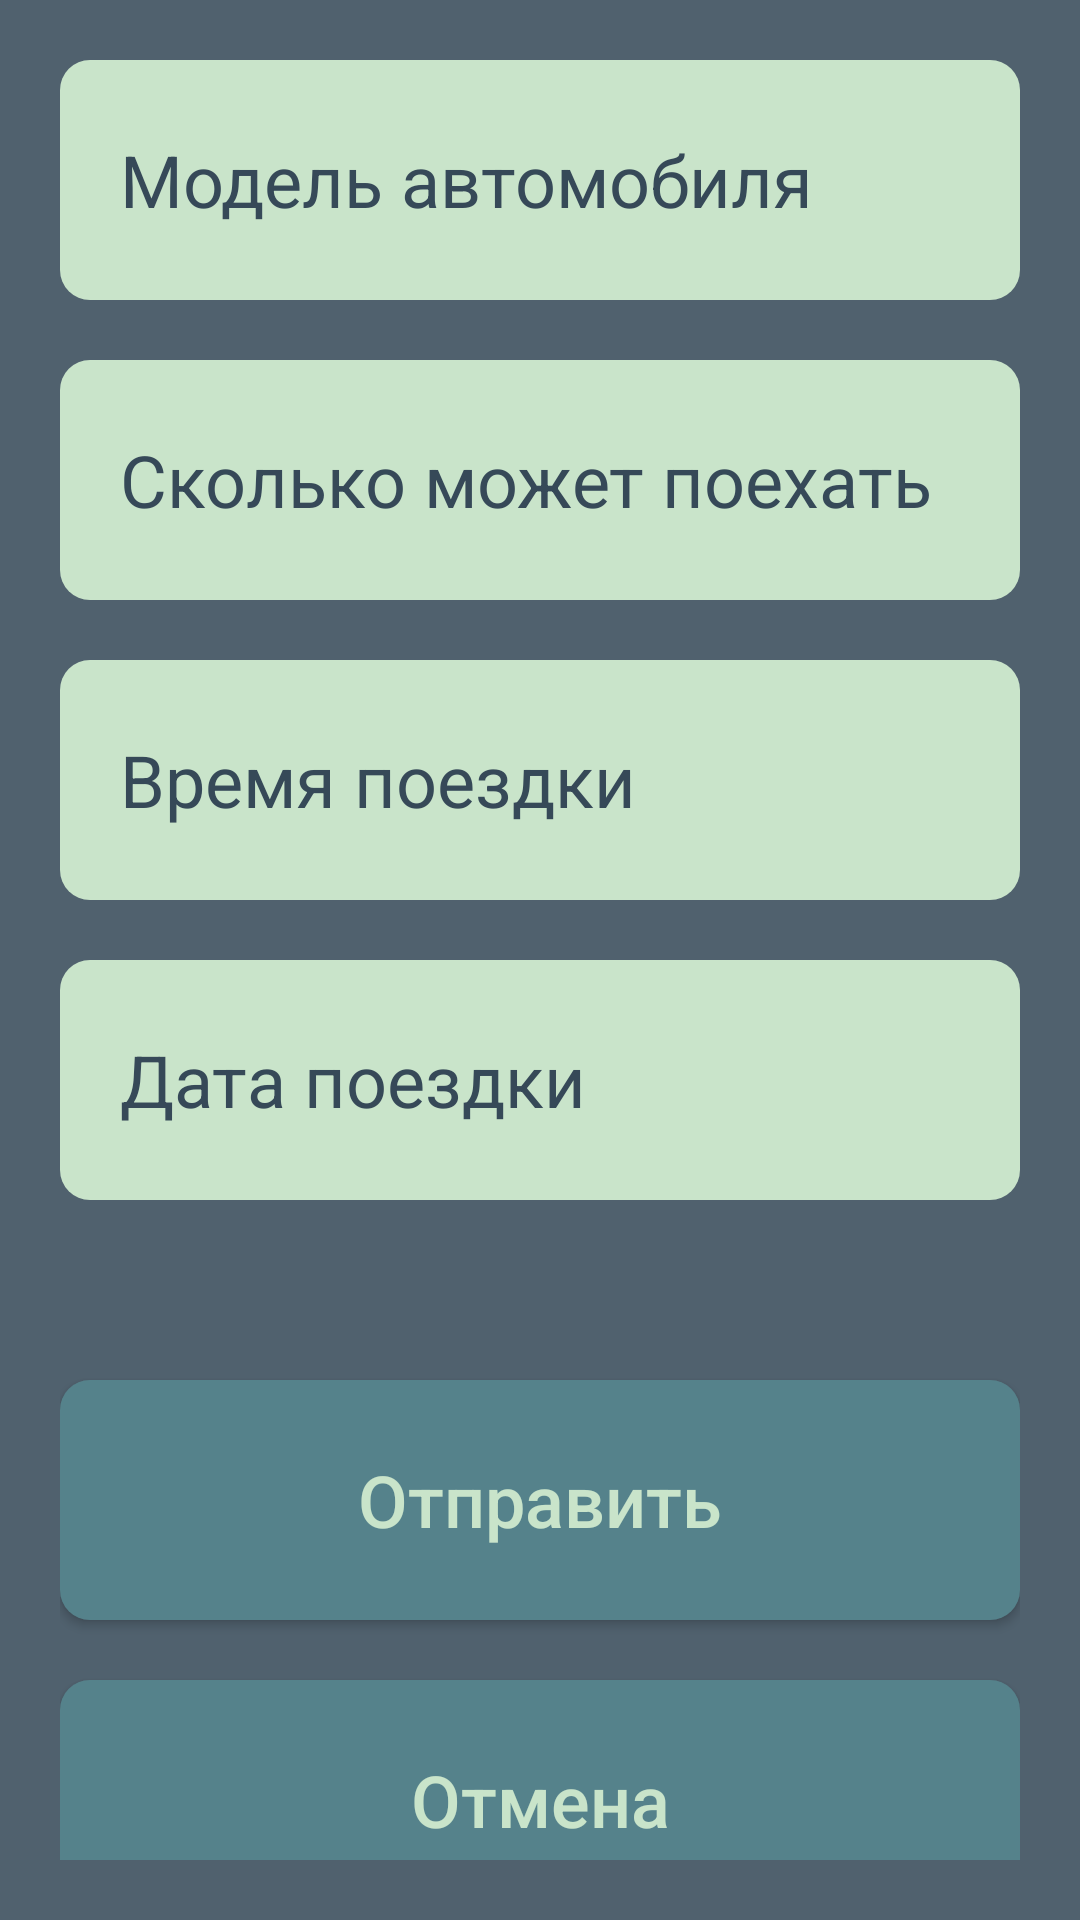

This screen was rendered from an Android layout file. Write that file and the resources it references.
<!-- AndroidManifest.xml: application theme Theme.Hakatonus -->
<!-- res/layout/travel_create_driver.xml -->
<?xml version="1.0" encoding="utf-8"?>
<LinearLayout xmlns:android="http://schemas.android.com/apk/res/android"
    android:layout_width="match_parent"
    android:layout_height="match_parent"
    xmlns:app="http://schemas.android.com/apk/res-auto"
    android:background="@color/bg1"
    android:backgroundTint="#ddffffff"
    android:backgroundTintMode="multiply"
    android:orientation="vertical"
    android:padding="20dp">

    <EditText
        android:id="@+id/model"
        android:layout_width="match_parent"
        android:layout_height="80dp"
        android:background="@drawable/box_btn_bg"
        android:hint="Модель автомобиля"
        android:inputType="textEmailAddress"
        android:paddingLeft="20dp"
        android:textColorHint="@color/bg1"
        android:textColor="@color/bg1"
        android:textSize="24sp"
        android:backgroundTint="@color/txt_color"
        app:layout_constraintEnd_toEndOf="parent"
        app:layout_constraintStart_toStartOf="parent"
        app:layout_constraintTop_toTopOf="parent"
        android:layout_marginBottom="20dp"/>

    <EditText
        android:id="@+id/capacity"
        android:layout_width="match_parent"
        android:layout_height="80dp"
        android:background="@drawable/box_btn_bg"
        android:hint="Сколько может поехать"
        android:inputType="textEmailAddress"
        android:paddingLeft="20dp"
        android:textColorHint="@color/bg1"
        android:textColor="@color/bg1"
        android:textSize="24sp"
        android:backgroundTint="@color/txt_color"
        app:layout_constraintEnd_toEndOf="parent"
        app:layout_constraintStart_toStartOf="parent"
        app:layout_constraintTop_toTopOf="parent"
        android:layout_marginBottom="20dp"/>

    <EditText
        android:id="@+id/time"
        android:layout_width="match_parent"
        android:layout_height="80dp"
        android:background="@drawable/box_btn_bg"
        android:hint="Время поездки"
        android:inputType="textEmailAddress"
        android:paddingLeft="20dp"
        android:textColorHint="@color/bg1"
        android:textColor="@color/bg1"
        android:textSize="24sp"
        android:backgroundTint="@color/txt_color"
        app:layout_constraintEnd_toEndOf="parent"
        app:layout_constraintStart_toStartOf="parent"
        app:layout_constraintTop_toTopOf="parent"
        android:layout_marginBottom="20dp"/>

    <EditText
        android:id="@+id/date"
        android:layout_width="match_parent"
        android:layout_height="80dp"
        android:background="@drawable/box_btn_bg"
        android:hint="Дата поездки"
        android:inputType="textEmailAddress"
        android:paddingLeft="20dp"
        android:textColorHint="@color/bg1"
        android:textColor="@color/bg1"
        android:textSize="24sp"
        android:backgroundTint="@color/txt_color"
        app:layout_constraintEnd_toEndOf="parent"
        app:layout_constraintStart_toStartOf="parent"
        app:layout_constraintTop_toTopOf="parent"
        android:layout_marginBottom="20dp"/>

    <androidx.appcompat.widget.AppCompatButton
        android:id="@+id/send"
        android:layout_width="match_parent"
        android:layout_height="80dp"
        android:background="@drawable/box_btn_bg"
        android:layout_marginTop="40dp"
        android:text="Отправить"
        android:textAllCaps="false"
        android:textColor="@color/txt_color"
        android:textSize="24sp"
        app:layout_constraintEnd_toEndOf="parent"
        app:layout_constraintStart_toStartOf="parent" />
    <androidx.appcompat.widget.AppCompatButton
        android:id="@+id/cancel"
        android:layout_width="match_parent"
        android:layout_height="80dp"
        android:background="@drawable/box_btn_bg"
        android:layout_marginTop="20dp"
        android:text="Отмена"
        android:textAllCaps="false"
        android:textColor="@color/txt_color"
        android:textSize="24sp"
        app:layout_constraintEnd_toEndOf="parent"
        app:layout_constraintStart_toStartOf="parent" />
</LinearLayout>
<!-- resources referenced by this layout -->
<resources>
  <color name="bg1">#364958</color>
  <color name="txt_color">#C9E4CA</color>
  <!-- drawable box_btn_bg (drawable) -->
  <?xml version="1.0" encoding="utf-8"?>
  <selector
      xmlns:android="http://schemas.android.com/apk/res/android">
      <item>
          <shape android:shape="rectangle">
              <solid android:color="#55828B"/>
              <corners android:radius="10dp"/>
          </shape>
      </item>
  </selector>
  <style name="Theme.Hakatonus" parent="Theme.MaterialComponents.Light.NoActionBar">
          
          <item name="colorPrimary">@color/purple_500</item>
          <item name="colorPrimaryVariant">@color/purple_700</item>
          <item name="colorOnPrimary">@color/white</item>
          
          <item name="colorSecondary">@color/teal_200</item>
          <item name="colorSecondaryVariant">@color/teal_700</item>
          <item name="colorOnSecondary">@color/black</item>
          
          <item name="android:statusBarColor">@color/bg1</item>
          
          <item name="android:textViewStyle">@style/MyTextView</item>
      </style>
  <color name="purple_500">#FF6200EE</color>
  <color name="purple_700">#FF3700B3</color>
  <color name="white">#FFFFFFFF</color>
  <color name="teal_200">#FF03DAC5</color>
  <color name="teal_700">#FF018786</color>
  <color name="black">#FF000000</color>
  <style name="MyTextView" parent="Theme.Hakatonus">
          <item name="android:textSize">24sp</item>
      </style>
</resources>
